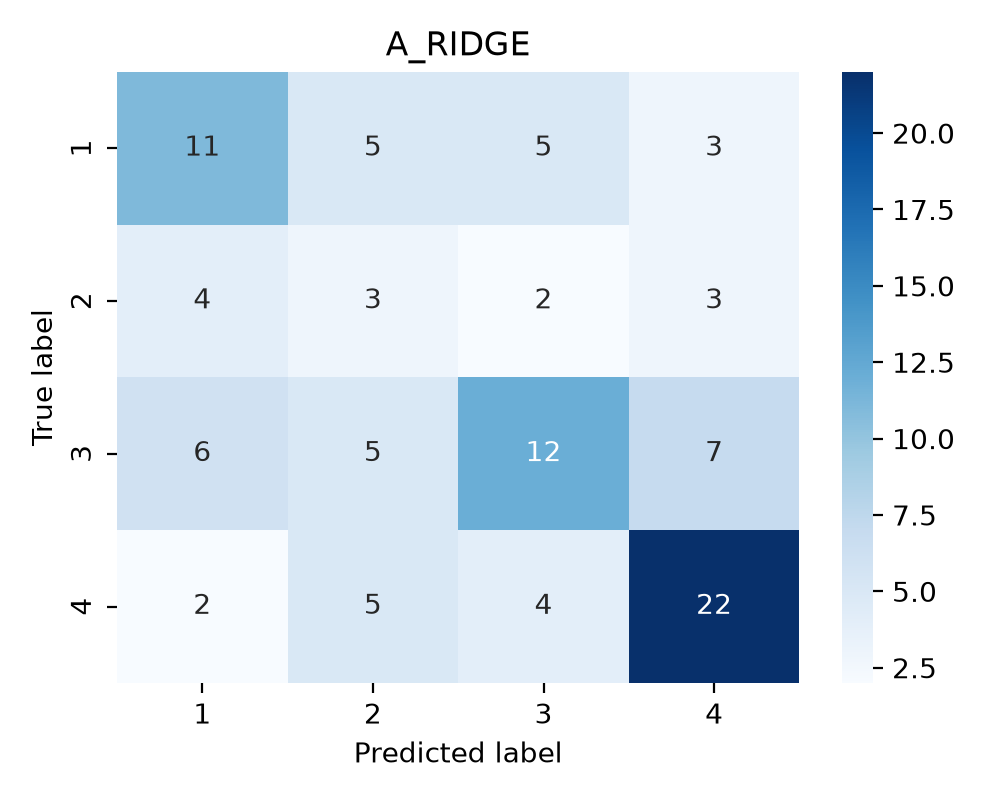

Values plotted in this chart, from the file beside it:
true_label, 1, 2, 3, 4
1, 11, 5, 5, 3
2, 4, 3, 2, 3
3, 6, 5, 12, 7
4, 2, 5, 4, 22
